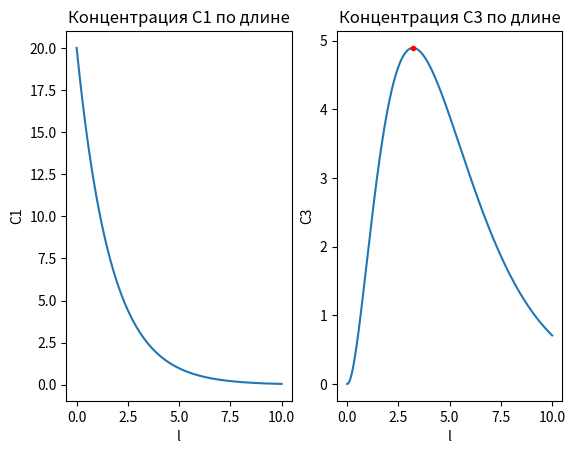

Source code (Python):
import math
import matplotlib.pyplot as plt

# conversion C from % to mol/m^3
def C_proc_to_molm3(C, nu):
    ro = 2.8
    return (C * ro) / (100 * nu)


# conversion C from mol/m^3 to %
def C_molm3_to_proc(C, nu):
    ro = 2.8
    return (C*100*nu)/ro


def find_ks(T):
    J = 4.184
    A1 = 5 * (10 ** 10)
    A2 = 1.5 * (10 ** 13)
    A3 = 34 * (10 ** 17)
    A4 = 55000
    E1 = 19213*J
    E2 = 24430*J
    E3 = 35400*J
    E4 = 8000*J
    R = 8.31
    k1 = A1 * math.exp(-E1 / (R * T))
    k2 = A2 * math.exp(-E2 / (R * T))
    k3 = A3 * math.exp(-E3 / (R * T))
    k4 = A4 * math.exp(-E4 / (R * T))
    return k1, k2, k3, k4


def find_u(v):
    D = 0.1
    return (4*v)/(math.pi*D*D)


def find_new_C1(k1, C1, u, dl):
    return ((-k1*C1)/u) * dl + C1


def find_new_C2(k1, k2, k4, C1, C2, u, dl):
    return ((-k2*C2 - k4*C2 + k1*C1)/u) * dl + C2


def find_new_C3(k2, k3, C2, C3, u, dl):
    return ((-k3*C3 + k2*C2)/u) * dl + C3


def f(ks, u, C1, C2, C3, dl):
    k1, k2, k3, k4 = ks[0], ks[1], ks[2], ks[3]
    new_C1 = find_new_C1(k1, C1, u, dl)
    new_C2 = find_new_C2(k1, k2, k4, C1, C2, u, dl)
    new_C3 = find_new_C3(k2, k3, C2, C3, u, dl)
    return new_C1, new_C2, new_C3


def euler_method(L_bounds, N):
    C_in = 20
    T = 450
    Ls = L_bounds

    dig = len(str(abs(N)))-len(str(abs(Ls[1])))

    dl = round(Ls[1]/N, dig)

    nu1 = 0.105
    nu3 = 0.116

    v = 0.3
    u = find_u(v)
    # print(u)

    C1 = C_proc_to_molm3(C_in, nu1)
    C2 = 0
    C3 = 0

    ks = find_ks(T)

    # print(f(T, u, _C1, _C2, _C3, dl))

    C1_graph, C2_graph, C3_graph = [], [], []

    C1_graph.append(C_molm3_to_proc(C1, nu1))
    C2_graph.append(C2)
    C3_graph.append(C_molm3_to_proc(C3, nu3))

    l = 0
    l_max = L_bounds[1]
    while l < l_max:
        l = round(l+dl, dig)
        C1, C2, C3 = f(ks, u, C1, C2, C3, dl)
        C1_graph.append(C_molm3_to_proc(C1, nu1))
        C2_graph.append(C2)
        C3_graph.append(C_molm3_to_proc(C3, nu3))

    l_graph = []
    l = 0
    while l < l_max:
        l_graph.append(l)
        l = round(l+dl, dig)
    l_graph.append(l_max)

    return l_graph, C1_graph, C2_graph, C3_graph


def parabolic_interpolation(L_bounds, Ls, Cs, e):

    def arrange(x, y, ind):
        y.sort(reverse=True)
        while len(y) > 3:
            y.pop()
        ind = [Cs.index(y[0]), Cs.index(y[1]), Cs.index(y[2])]
        x = [Ls[ind[0]], Ls[ind[1]], Ls[ind[2]]]
        return x, y, ind

    dig = len(str(abs(Ls[1]))) - 2

    x = [L_bounds[0], round((L_bounds[1]-L_bounds[0])/2, dig), L_bounds[1]]
    ind = [Ls.index(x[0]), Ls.index(x[1]), Ls.index(x[2])]
    y = [Cs[ind[0]], Cs[ind[1]], Cs[ind[2]]]

    x, y, ind = arrange(x, y, ind)

    while abs(y[0]-y[1]) > e and ind[0]+1 != ind[1] and ind[0]-1 != ind[1]:
        x_new = round(
            (0.5 * (y[0]*(x[1]**2 - x[2]**2) + y[1]*(x[2]**2 - x[0]**2) + y[2]*(x[0]**2 - x[1]**2)) /
                 (y[0]*(x[1] - x[2]) + y[1]*(x[2] - x[0]) + y[2]*(x[0] - x[1]))),
            dig)
        ind_new = Ls.index(x_new)
        y_new = Cs[ind_new]
        y.append(y_new)
        x, y, ind = arrange(x, y, ind)

    return x[0]


e = 1e-6
L_bounds = [1, 10]
N = 10000
l_graph, C1_graph, C2_graph, C3_graph = euler_method(L_bounds, N)
L = parabolic_interpolation(L_bounds, l_graph, C3_graph, e)
print(f"Длина трубы, при которой концентрация целевого продукта (C3) максимальна: {L}"
      f"\nЗначение концентрации целевого продукта: {C3_graph[l_graph.index(L)]}")

fig, axis = plt.subplots(1, 2)

axis[0].set_title("Концентрация C1 по длине")
axis[0].set_xlabel("l")
axis[0].set_ylabel("C1")
axis[0].plot(l_graph, C1_graph)

# axis[0].legend()

# axis[1].set_title("Концентрация C2 по длине")
# axis[1].set_xlabel("l")
# axis[1].set_ylabel("C2")
# # axis[1].plot(l_graph, C2_graph)
#
# axis[1].legend()

axis[1].set_title("Концентрация C3 по длине")
axis[1].set_xlabel("l")
axis[1].set_ylabel("C3")
axis[1].plot(l_graph, C3_graph)
axis[1].plot(L, C3_graph[l_graph.index(L)], marker=".", color="r")

# axis[1].legend()

plt.show()
